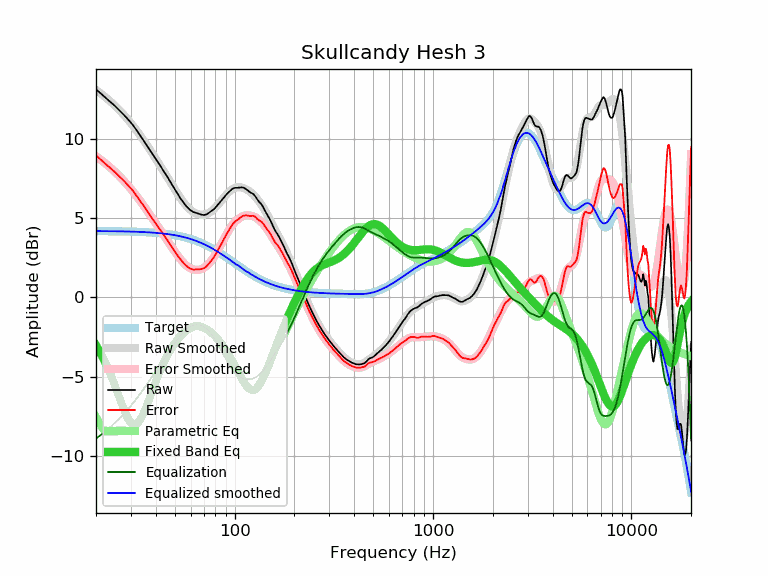

Data behind this chart, as committed beside it:
frequency, raw, error, smoothed, error_smoothed, equalization, parametric_eq, equalized_raw, equalized_smoothed, target
20, 13.14, 8.96, 13.10, 8.92, -8.92, -3.03, 4.22, 4.19, 4.19
21, 12.91, 8.73, 12.91, 8.72, -8.72, -3.48, 4.19, 4.18, 4.18
22, 12.68, 8.50, 12.71, 8.52, -8.52, -3.96, 4.16, 4.18, 4.18
23, 12.47, 8.29, 12.50, 8.32, -8.32, -4.49, 4.15, 4.18, 4.18
24, 12.27, 8.10, 12.30, 8.12, -8.12, -5.04, 4.15, 4.18, 4.18
25, 12.07, 7.90, 12.09, 7.91, -7.91, -5.62, 4.16, 4.18, 4.17
26, 11.86, 7.69, 11.88, 7.70, -7.70, -6.20, 4.16, 4.17, 4.17
27, 11.65, 7.49, 11.66, 7.49, -7.49, -6.75, 4.16, 4.17, 4.17
28, 11.45, 7.29, 11.44, 7.28, -7.28, -7.24, 4.17, 4.16, 4.16
29, 11.24, 7.08, 11.22, 7.06, -7.06, -7.64, 4.18, 4.16, 4.16
30, 11.03, 6.88, 11.00, 6.84, -6.84, -7.91, 4.19, 4.15, 4.15
31, 10.81, 6.66, 10.77, 6.62, -6.62, -8.03, 4.19, 4.15, 4.15
32, 10.56, 6.42, 10.55, 6.40, -6.40, -8.00, 4.16, 4.14, 4.14
33, 10.32, 6.19, 10.32, 6.18, -6.18, -7.83, 4.14, 4.14, 4.14
34, 10.08, 5.95, 10.09, 5.96, -5.96, -7.57, 4.12, 4.13, 4.13
35, 9.85, 5.73, 9.86, 5.74, -5.74, -7.23, 4.12, 4.12, 4.12
36, 9.61, 5.50, 9.63, 5.52, -5.52, -6.85, 4.09, 4.11, 4.11
37, 9.38, 5.28, 9.41, 5.30, -5.30, -6.46, 4.08, 4.11, 4.11
38, 9.16, 5.07, 9.19, 5.09, -5.09, -6.07, 4.07, 4.10, 4.10
39, 8.95, 4.87, 8.97, 4.88, -4.88, -5.69, 4.07, 4.09, 4.09
40, 8.74, 4.67, 8.76, 4.68, -4.68, -5.33, 4.06, 4.08, 4.08
41, 8.54, 4.48, 8.55, 4.48, -4.48, -4.99, 4.06, 4.06, 4.06
42, 8.34, 4.29, 8.34, 4.29, -4.29, -4.67, 4.05, 4.05, 4.05
43, 8.14, 4.10, 8.14, 4.10, -4.10, -4.38, 4.04, 4.04, 4.04
44, 7.95, 3.93, 7.94, 3.91, -3.91, -4.11, 4.04, 4.03, 4.03
45, 7.76, 3.75, 7.74, 3.73, -3.73, -3.86, 4.03, 4.01, 4.01
46, 7.57, 3.58, 7.55, 3.55, -3.55, -3.63, 4.02, 4.00, 4.00
47, 7.37, 3.39, 7.36, 3.38, -3.38, -3.42, 4.00, 3.98, 3.98
48, 7.18, 3.22, 7.17, 3.21, -3.21, -3.22, 3.98, 3.96, 3.96
49, 6.99, 3.05, 6.99, 3.04, -3.04, -3.04, 3.95, 3.94, 3.94
50, 6.81, 2.89, 6.81, 2.88, -2.88, -2.88, 3.93, 3.93, 3.93
51, 6.63, 2.73, 6.63, 2.73, -2.73, -2.73, 3.90, 3.91, 3.91
52, 6.46, 2.58, 6.47, 2.58, -2.58, -2.59, 3.88, 3.88, 3.88
53, 6.30, 2.44, 6.31, 2.45, -2.45, -2.47, 3.85, 3.86, 3.86
54, 6.15, 2.31, 6.16, 2.32, -2.32, -2.36, 3.83, 3.84, 3.84
55, 6.01, 2.20, 6.03, 2.21, -2.21, -2.26, 3.80, 3.82, 3.82
56, 5.88, 2.09, 5.90, 2.11, -2.11, -2.17, 3.77, 3.79, 3.79
57, 5.77, 2.01, 5.79, 2.02, -2.02, -2.09, 3.75, 3.77, 3.77
58, 5.66, 1.92, 5.68, 1.94, -1.94, -2.03, 3.72, 3.74, 3.74
59, 5.57, 1.86, 5.59, 1.88, -1.88, -1.97, 3.69, 3.71, 3.71
60, 5.49, 1.81, 5.51, 1.83, -1.83, -1.92, 3.66, 3.69, 3.69
61, 5.43, 1.78, 5.45, 1.79, -1.79, -1.89, 3.64, 3.66, 3.66
62, 5.38, 1.76, 5.39, 1.76, -1.76, -1.86, 3.62, 3.63, 3.63
63, 5.35, 1.76, 5.34, 1.74, -1.74, -1.84, 3.61, 3.60, 3.60
64, 5.33, 1.77, 5.30, 1.74, -1.74, -1.83, 3.60, 3.57, 3.57
65, 5.30, 1.77, 5.27, 1.74, -1.74, -1.83, 3.57, 3.53, 3.53
66, 5.27, 1.77, 5.25, 1.75, -1.75, -1.83, 3.53, 3.50, 3.50
67, 5.24, 1.78, 5.23, 1.76, -1.76, -1.85, 3.48, 3.47, 3.47
68, 5.22, 1.79, 5.22, 1.79, -1.79, -1.87, 3.43, 3.43, 3.43
69, 5.21, 1.82, 5.22, 1.82, -1.82, -1.89, 3.39, 3.40, 3.40
70, 5.20, 1.84, 5.23, 1.87, -1.87, -1.92, 3.34, 3.36, 3.36
71, 5.21, 1.89, 5.24, 1.92, -1.92, -1.96, 3.30, 3.32, 3.32
72, 5.24, 1.96, 5.26, 1.98, -1.98, -2.00, 3.27, 3.29, 3.29
73, 5.28, 2.03, 5.29, 2.04, -2.04, -2.05, 3.24, 3.25, 3.25
74, 5.33, 2.12, 5.33, 2.12, -2.12, -2.10, 3.21, 3.21, 3.21
75, 5.38, 2.21, 5.37, 2.20, -2.20, -2.15, 3.18, 3.17, 3.17
76, 5.43, 2.30, 5.42, 2.29, -2.29, -2.21, 3.14, 3.13, 3.13
77, 5.47, 2.38, 5.48, 2.39, -2.39, -2.27, 3.09, 3.09, 3.09
78, 5.53, 2.48, 5.54, 2.49, -2.49, -2.33, 3.05, 3.05, 3.05
79, 5.59, 2.58, 5.61, 2.59, -2.59, -2.40, 3.00, 3.01, 3.01
... 553 more rows
